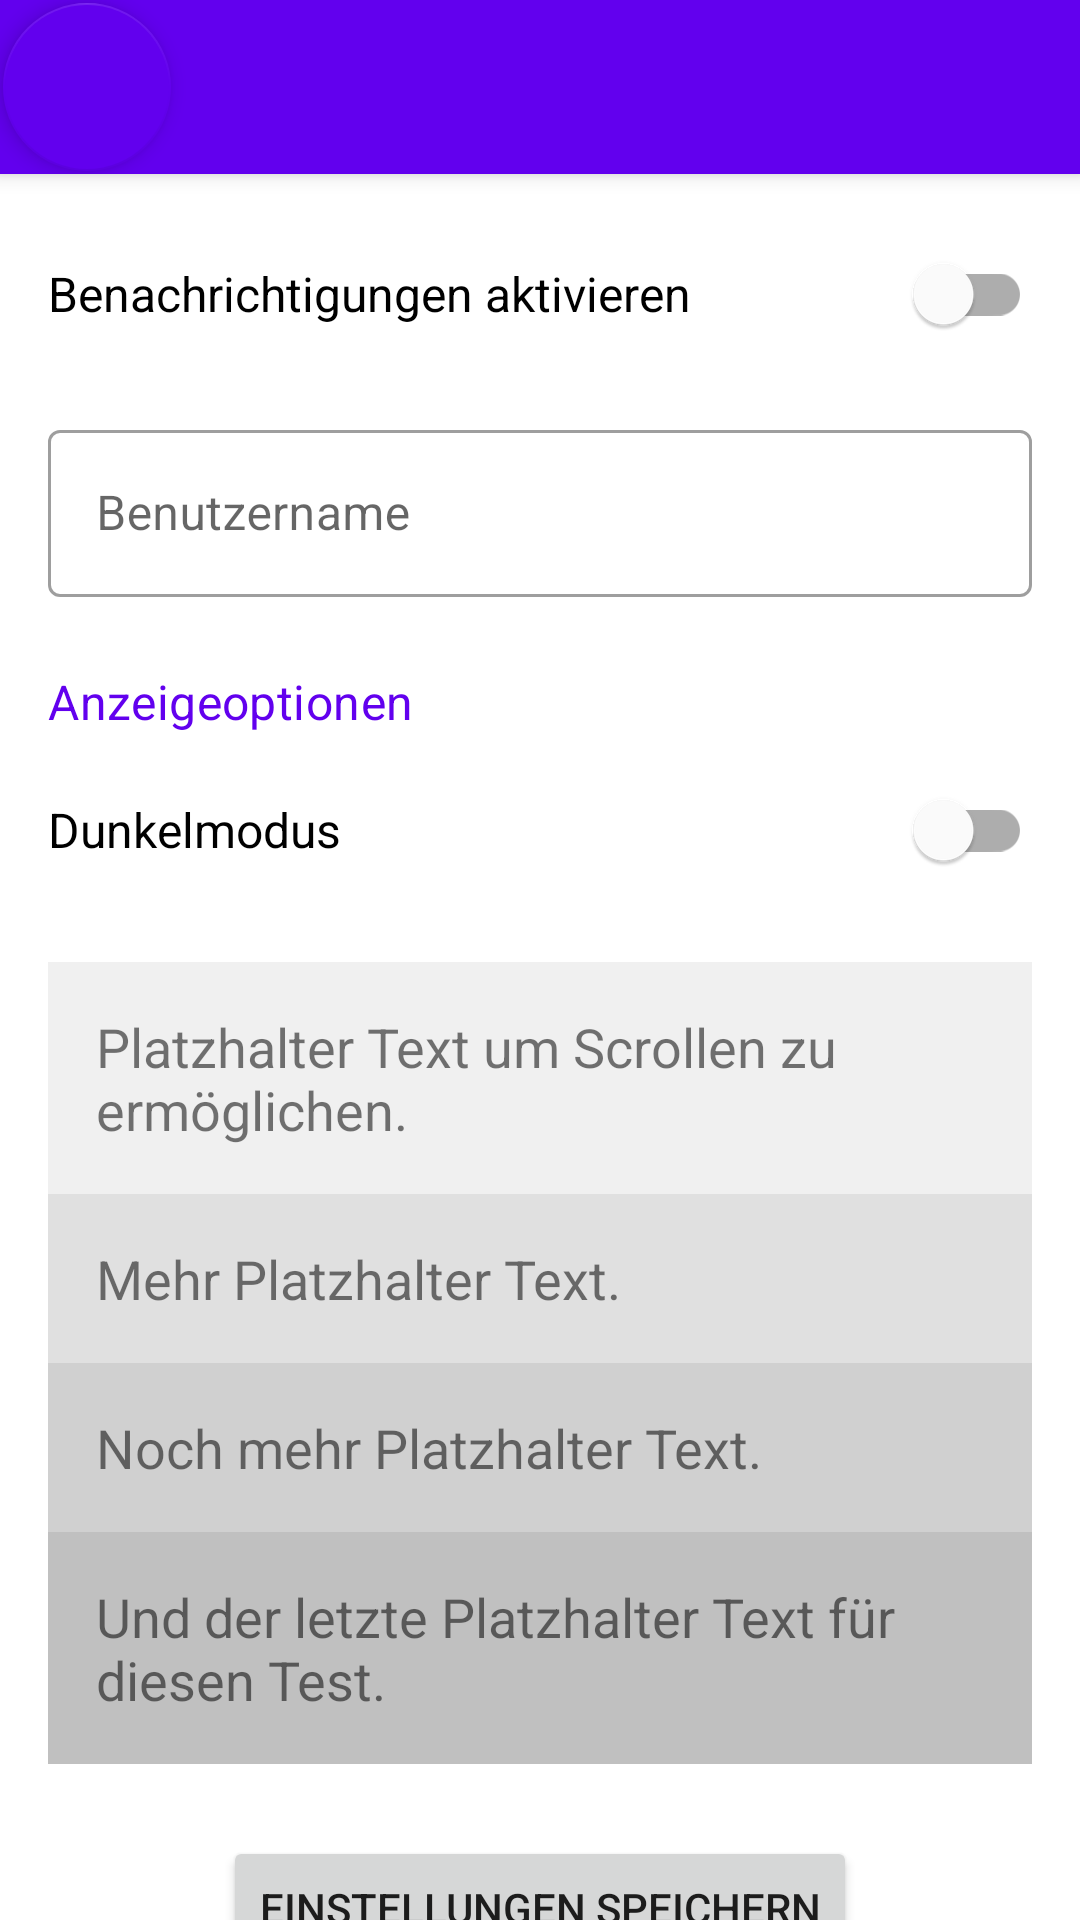

Write the Android layout XML for this screen, with the resource values it uses.
<!-- AndroidManifest.xml: application theme Theme.MyApplication -->
<!-- res/layout/settings_activity.xml -->
<?xml version="1.0" encoding="utf-8"?>
<androidx.coordinatorlayout.widget.CoordinatorLayout xmlns:android="http://schemas.android.com/apk/res/android"
xmlns:app="http://schemas.android.com/apk/res-auto"
xmlns:tools="http://schemas.android.com/tools"
android:layout_width="match_parent"
android:layout_height="match_parent"
tools:context=".SettingsActivity">


<com.google.android.material.appbar.AppBarLayout
    android:id="@+id/app_bar_layout"
    android:layout_width="match_parent"
    android:layout_height="wrap_content"
    android:theme="@style/ThemeOverlay.AppCompat.Dark.ActionBar"> 

    
    
    <com.google.android.material.floatingactionbutton.FloatingActionButton
        android:id="@+id/return_button"
        android:layout_width="wrap_content"
        android:layout_height="wrap_content"
        android:layout_margin="1dp"
        android:layout_marginTop="4dp"
        android:layout_marginEnd="4dp"
        android:contentDescription="menu"
        android:src="@drawable/ic_home_black_24dp"
        app:backgroundTint="?attr/colorPrimary"
        app:elevation="4dp"
        app:layout_constraintEnd_toEndOf="parent"
        app:layout_constraintTop_toTopOf="parent"
        app:tint="@android:color/white" />
</com.google.android.material.appbar.AppBarLayout>



<androidx.core.widget.NestedScrollView
    android:layout_width="match_parent"
    android:layout_height="match_parent"
    app:layout_behavior="@string/appbar_scrolling_view_behavior">

    
    
    <LinearLayout
        android:layout_width="match_parent"
        android:layout_height="wrap_content"
        android:orientation="vertical"
        android:padding="16dp">

        
        <com.google.android.material.switchmaterial.SwitchMaterial
            android:id="@+id/switch_notifications"
            android:layout_width="match_parent"
            android:layout_height="wrap_content"
            android:minHeight="48dp"
            android:text="Benachrichtigungen aktivieren"
            android:textSize="16sp"/>

        
        <com.google.android.material.textfield.TextInputLayout
            android:layout_width="match_parent"
            android:layout_height="wrap_content"
            android:layout_marginTop="16dp"
            style="@style/Widget.MaterialComponents.TextInputLayout.OutlinedBox"
            android:hint="Benutzername">

            <com.google.android.material.textfield.TextInputEditText
                android:id="@+id/edit_text_user_name"
                android:layout_width="match_parent"
                android:layout_height="wrap_content" />
        </com.google.android.material.textfield.TextInputLayout>

        
        <TextView
            android:layout_width="wrap_content"
            android:layout_height="wrap_content"
            android:layout_marginTop="24dp"
            android:text="Anzeigeoptionen"
            android:textAppearance="@style/TextAppearance.MaterialComponents.Subtitle1"
            android:textColor="?attr/colorPrimary" />

        <com.google.android.material.switchmaterial.SwitchMaterial
            android:id="@+id/switch_dark_mode"
            android:layout_width="match_parent"
            android:layout_height="wrap_content"
            android:minHeight="48dp"
            android:layout_marginTop="8dp"
            android:text="Dunkelmodus"
            android:textSize="16sp"/>


        
        <TextView
            android:layout_width="match_parent"
            android:layout_height="wrap_content"
            android:layout_marginTop="20dp"
            android:padding="16dp"
            android:text="Platzhalter Text um Scrollen zu ermöglichen."
            android:background="#f0f0f0"
            android:textSize="18sp"/>
        <TextView
            android:layout_width="match_parent"
            android:layout_height="wrap_content"
            android:padding="16dp"
            android:text="Mehr Platzhalter Text."
            android:background="#e0e0e0"
            android:textSize="18sp"/>
        <TextView
            android:layout_width="match_parent"
            android:layout_height="wrap_content"
            android:padding="16dp"
            android:text="Noch mehr Platzhalter Text."
            android:background="#d0d0d0"
            android:textSize="18sp"/>
        <TextView
            android:layout_width="match_parent"
            android:layout_height="wrap_content"
            android:padding="16dp"
            android:text="Und der letzte Platzhalter Text für diesen Test."
            android:background="#c0c0c0"
            android:textSize="18sp"/>

        
        <Button
            android:id="@+id/button_save_settings"
            android:layout_width="wrap_content"
            android:layout_height="wrap_content"
            android:layout_gravity="center_horizontal"
            android:layout_marginTop="24dp"
            android:text="Einstellungen speichern" />

    </LinearLayout>

</androidx.core.widget.NestedScrollView>

    <androidx.appcompat.widget.Toolbar
        android:id="@+id/toolbar_settings"
        android:layout_width="match_parent"
        android:layout_height="?attr/actionBarSize"
        android:background="?attr/colorPrimary"
        app:layout_anchor="@+id/app_bar_layout"
        app:layout_anchorGravity="center"
        app:popupTheme="@style/ThemeOverlay.AppCompat.Light" />

</androidx.coordinatorlayout.widget.CoordinatorLayout>
<!-- resources referenced by this layout -->
<resources>
  <style name="Theme.MyApplication" parent="Theme.MaterialComponents.DayNight.NoActionBar">
          
          <item name="colorPrimary">@color/purple_500</item>
          <item name="colorPrimaryVariant">@color/purple_700</item>
          <item name="colorOnPrimary">@color/white</item>
          
          <item name="colorSecondary">@color/teal_200</item>
          <item name="colorSecondaryVariant">@color/teal_700</item>
          <item name="colorOnSecondary">@color/black</item>
          
          <item name="android:statusBarColor">?attr/colorPrimaryVariant</item>
          
      </style>
  <!-- not gathered from this repository: default colours our renderer supplied (Android Studio template values) -->
  <color name="purple_500">#FF6200EE</color>
  <color name="purple_700">#FF3700B3</color>
  <color name="teal_200">#FF03DAC5</color>
  <color name="teal_700">#FF018786</color>
  <color name="black">#FF000000</color>
  <color name="white">#FFFFFFFF</color>
</resources>
